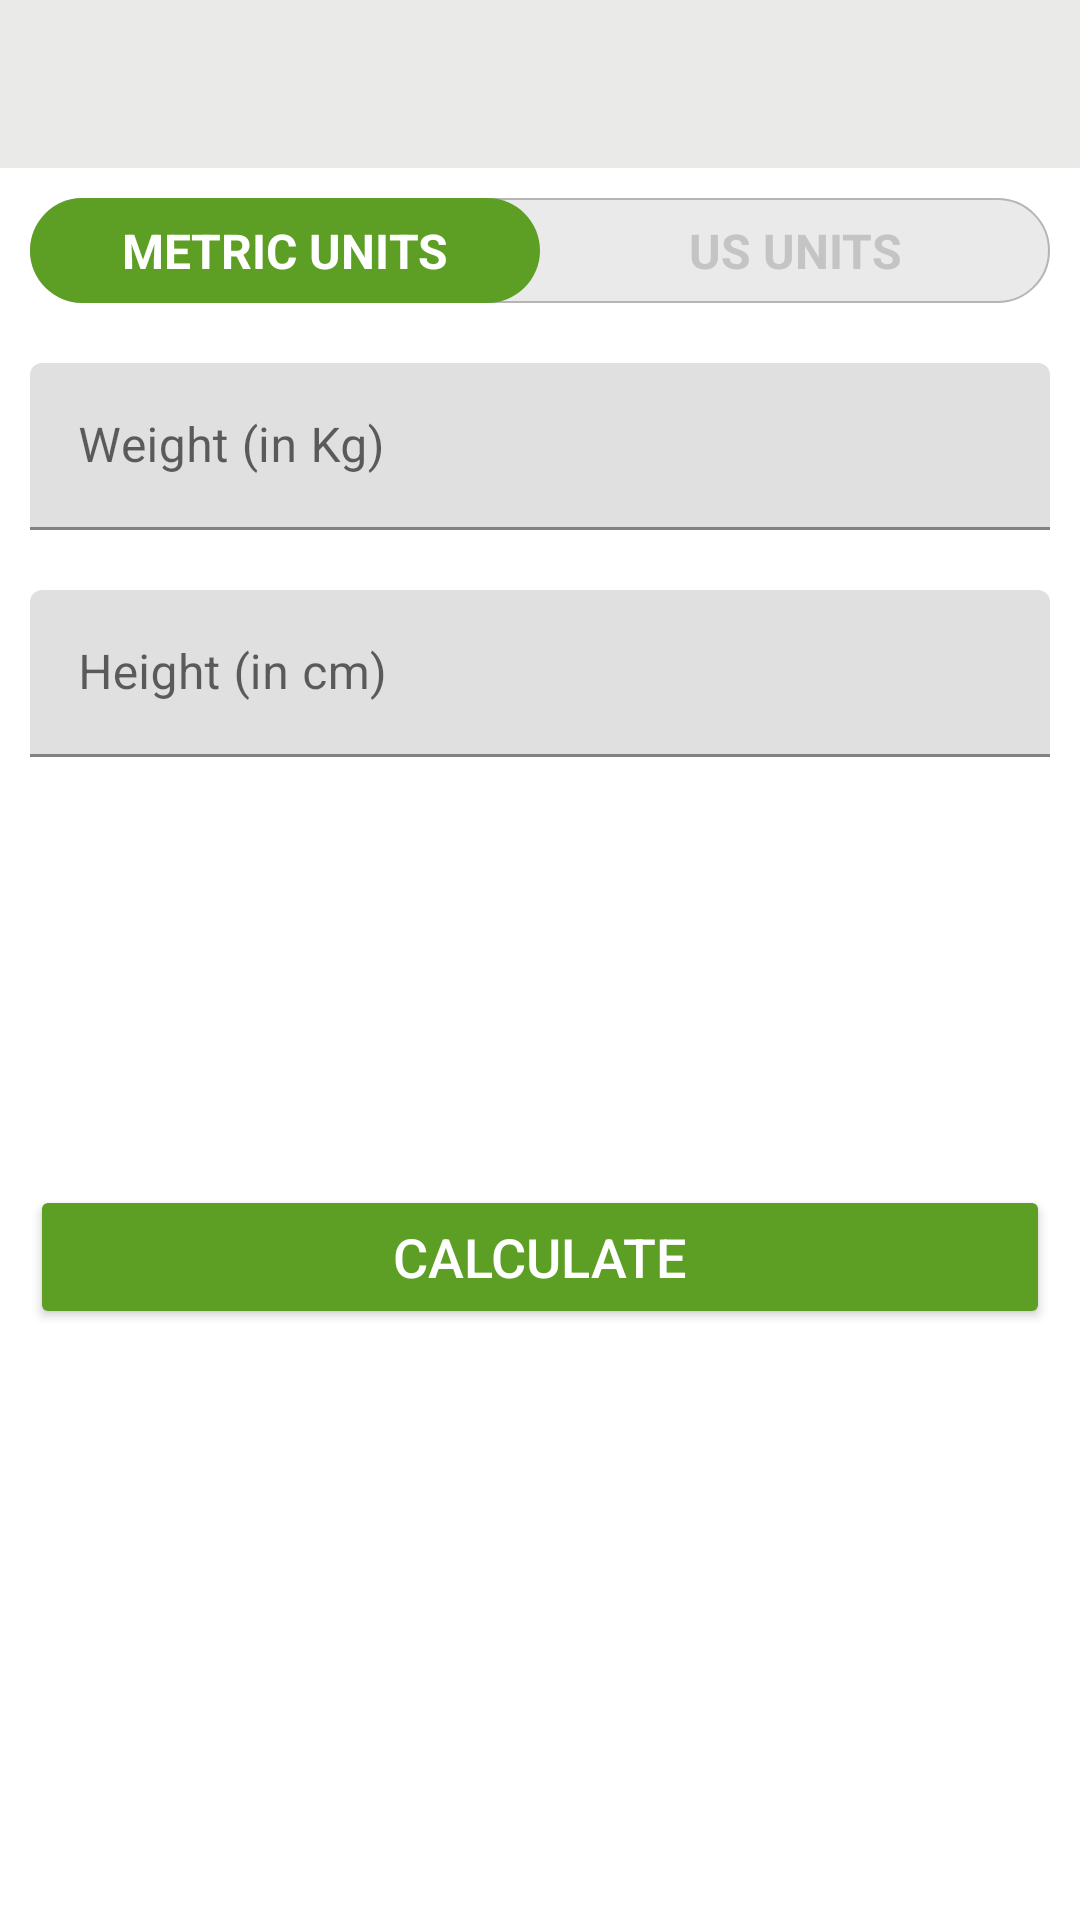

The Android layout XML behind this screen, and the referenced resources:
<!-- AndroidManifest.xml: application theme Theme.7MinutesWorkoutApp -->
<!-- res/layout/activity_bmi.xml -->
<?xml version="1.0" encoding="utf-8"?>
<RelativeLayout xmlns:android="http://schemas.android.com/apk/res/android"
    xmlns:app="http://schemas.android.com/apk/res-auto"
    xmlns:tools="http://schemas.android.com/tools"
    android:layout_width="match_parent"
    android:layout_height="match_parent"
    tools:context=".BmiActivity">

    <androidx.appcompat.widget.Toolbar
        android:id="@+id/toolBarBmi"
        android:layout_alignParentTop="true"
        android:layout_width="match_parent"
        android:layout_height="?android:attr/actionBarSize"
        android:theme="@style/ToolbarTheme"
        android:background="@color/bgColor"
        app:titleTextColor="@color/colorPrimary"
        app:layout_constraintTop_toTopOf="parent"/>

    <RadioGroup
        android:id="@+id/rgUnits"
        android:layout_width="match_parent"
        android:layout_height="wrap_content"
        android:layout_below="@+id/toolBarBmi"
        android:layout_margin="10dp"
        android:orientation="horizontal"
        android:background="@drawable/radio_group_rectangular_background">

        <RadioButton
            android:id="@+id/rbMetricUnits"
            android:layout_width="0dp"
            android:layout_height="35dp"
            android:layout_weight="1"
            android:background="@drawable/radio_group_background_selector"
            android:button="@null"
            android:checked="true"
            android:gravity="center"
            android:text="METRIC UNITS"
            android:textColor="@drawable/radio_group_text_color_selector"
            android:textSize="16sp"
            android:textStyle="bold" />

        <RadioButton
            android:id="@+id/rbUsUnits"
            android:layout_width="0dp"
            android:layout_height="35dp"
            android:layout_weight="1"
            android:background="@drawable/radio_group_background_selector"
            android:button="@null"
            android:gravity="center"
            android:checked="false"
            android:text="US UNITS"
            android:textColor="@drawable/radio_group_text_color_selector"
            android:textSize="16sp"
            android:textStyle="bold" />
    </RadioGroup>

    <LinearLayout
        android:id="@+id/llMetricEditText"
        android:layout_width="match_parent"
        android:layout_height="wrap_content"
        android:layout_below="@+id/rgUnits"
        android:orientation="vertical"
        android:visibility="visible">

        <com.google.android.material.textfield.TextInputLayout
            android:layout_width="match_parent"
            android:layout_height="wrap_content"
            android:layout_marginStart="10dp"
            android:layout_marginTop="10dp"
            android:layout_marginEnd="10dp"
            android:layout_marginBottom="10dp"
            app:boxStrokeColor="@color/colorSecondary"
            app:hintTextColor="@color/colorSecondary"
            style="@style/ThemeOverlay.Material3.TextInputEditText.OutlinedBox">

            <androidx.appcompat.widget.AppCompatEditText
                android:id="@+id/etWeight"
                android:layout_width="match_parent"
                android:layout_height="wrap_content"
                android:hint="@string/weight"
                android:inputType="numberDecimal"
                android:textSize="16sp" />
        </com.google.android.material.textfield.TextInputLayout>

        <com.google.android.material.textfield.TextInputLayout
            android:layout_width="match_parent"
            android:layout_height="wrap_content"
            android:layout_margin="10dp"
            app:boxStrokeColor="@color/colorSecondary"
            app:hintTextColor="@color/colorSecondary"
            style="@style/ThemeOverlay.Material3.TextInputEditText.OutlinedBox">

            <androidx.appcompat.widget.AppCompatEditText
                android:id="@+id/etHeight"
                android:layout_width="match_parent"
                android:layout_height="wrap_content"
                android:hint="@string/height"
                android:inputType="numberDecimal"
                android:textSize="16sp"/>
        </com.google.android.material.textfield.TextInputLayout>
    </LinearLayout>

    <LinearLayout
        android:id="@+id/llUSEditText"
        android:layout_width="match_parent"
        android:layout_height="wrap_content"
        android:layout_below="@+id/rgUnits"
        android:orientation="vertical"
        android:visibility="invisible">

        <com.google.android.material.textfield.TextInputLayout
            android:layout_width="match_parent"
            android:layout_height="wrap_content"
            android:layout_marginStart="10dp"
            android:layout_marginTop="10dp"
            android:layout_marginEnd="10dp"
            android:layout_marginBottom="10dp"
            app:boxStrokeColor="@color/colorSecondary"
            app:hintTextColor="@color/colorSecondary"
            style="@style/ThemeOverlay.Material3.TextInputEditText.OutlinedBox">

            <androidx.appcompat.widget.AppCompatEditText
                android:id="@+id/etUSWeight"
                android:layout_width="match_parent"
                android:layout_height="wrap_content"
                android:hint="Weight (in pounds)"
                android:inputType="numberDecimal"
                android:textSize="16sp" />
        </com.google.android.material.textfield.TextInputLayout>

        <LinearLayout
            android:layout_width="match_parent"
            android:layout_height="wrap_content"
            android:orientation="horizontal">

            <com.google.android.material.textfield.TextInputLayout
                android:layout_width="match_parent"
                android:layout_height="wrap_content"
                android:layout_margin="10dp"
                android:layout_weight="1"
                app:boxStrokeColor="@color/colorSecondary"
                app:hintTextColor="@color/colorSecondary"
                style="@style/ThemeOverlay.Material3.TextInputEditText.OutlinedBox">

                <androidx.appcompat.widget.AppCompatEditText
                    android:id="@+id/etUSHeightFt"
                    android:layout_width="match_parent"
                    android:layout_height="wrap_content"
                    android:hint="Feet"
                    android:inputType="numberDecimal"
                    android:textSize="16sp"/>
            </com.google.android.material.textfield.TextInputLayout>

            <com.google.android.material.textfield.TextInputLayout
                android:layout_width="match_parent"
                android:layout_height="wrap_content"
                android:layout_margin="10dp"
                android:layout_weight="1"
                app:boxStrokeColor="@color/colorSecondary"
                app:hintTextColor="@color/colorSecondary"
                style="@style/ThemeOverlay.Material3.TextInputEditText.OutlinedBox">

                <androidx.appcompat.widget.AppCompatEditText
                    android:id="@+id/etUSHeightIn"
                    android:layout_width="match_parent"
                    android:layout_height="wrap_content"
                    android:hint="Inches"
                    android:inputType="numberDecimal"
                    android:textSize="16sp"/>
            </com.google.android.material.textfield.TextInputLayout>
        </LinearLayout>
    </LinearLayout>

    <LinearLayout
        android:id="@+id/llBmiTexts"
        android:padding="10dp"
        android:layout_below="@id/llMetricEditText"
        android:layout_width="match_parent"
        android:layout_height="wrap_content"
        android:orientation="vertical"
        android:layout_marginTop="16dp"
        android:visibility="invisible"
        tools:visibility="visible">

        <TextView
            android:id="@+id/tvBmiTitle"
            android:layout_width="match_parent"
            android:layout_height="wrap_content"
            android:text="Your BMI:"
            android:textSize="16sp"
            android:textColor="@color/colorPrimary"
            android:gravity="center"/>

        <TextView
            android:id="@+id/tvBmi"
            android:layout_width="match_parent"
            android:layout_height="wrap_content"
            tools:text="15.0"
            android:textSize="16sp"
            android:textStyle="bold"
            android:textColor="@color/colorPrimary"
            android:gravity="center"/>

        <TextView
            android:id="@+id/tvBmiType"
            android:layout_width="match_parent"
            android:layout_height="wrap_content"
            tools:text="Normal"
            android:textSize="16sp"
            android:textColor="@color/colorPrimary"
            android:gravity="center"/>

        <TextView
            android:id="@+id/tvBmiMessage"
            android:layout_width="match_parent"
            android:layout_height="wrap_content"
            tools:text="message"
            android:textSize="16sp"
            android:textColor="@color/colorPrimary"
            android:gravity="center"/>
    </LinearLayout>

    <Button
        android:id="@+id/btnCalculateBMI"
        android:layout_below="@id/llBmiTexts"
        android:layout_gravity="bottom"
        android:layout_width="match_parent"
        android:layout_height="wrap_content"
        android:text="CALCULATE"
        android:textColor="@color/white"
        android:textSize="18sp"
        android:backgroundTint="@color/colorSecondary"
        android:layout_margin="10dp"/>

</RelativeLayout>
<!-- resources referenced by this layout -->
<resources>
  <color name="bgColor">#EAEBE9</color>
  <color name="colorPrimary">#2A2A2A</color>
  <color name="colorSecondary">#5D9F25</color>
  <color name="white">#FFFFFFFF</color>
  <!-- drawable radio_group_background_selector (drawable) -->
  <?xml version="1.0" encoding="utf-8"?>
  <selector xmlns:android="http://schemas.android.com/apk/res/android">
      <item android:state_checked="true">
          <shape android:shape="rectangle">
              <corners android:radius="30dp"/>
              <solid android:color="@color/colorSecondary"/>
          </shape>
      </item>
  </selector>
  <!-- drawable radio_group_rectangular_background (drawable) -->
  <?xml version="1.0" encoding="utf-8"?>
  <shape xmlns:android="http://schemas.android.com/apk/res/android"
      android:shape="rectangle">
      <solid android:color="#EAEAEA"/>
      <stroke android:width="0.5dp"
          android:color="#B5B5B5"/>
      <corners android:radius="30dp"/>
  </shape>
  <!-- drawable radio_group_text_color_selector (drawable) -->
  <?xml version="1.0" encoding="utf-8"?>
  <selector xmlns:android="http://schemas.android.com/apk/res/android">
      <item android:state_checked="true"  android:color="@color/white" />
      <item android:state_checked="false" android:color="@color/lightGray"/>
  </selector>
  <string name="height">Height (in cm)</string>
  <string name="weight">Weight (in Kg)</string>
  <style name="ToolbarTheme" parent="@style/ThemeOverlay.MaterialComponents.ActionBar">
          <item name="colorControlNormal">@color/toolbar_color_control_normal</item>
      </style>
  <style name="Theme.7MinutesWorkoutApp" parent="Theme.MaterialComponents.DayNight.NoActionBar">
          
          <item name="colorPrimary">@color/purple_500</item>
          <item name="colorPrimaryVariant">@color/purple_700</item>
          <item name="colorOnPrimary">@color/white</item>
          
          <item name="colorSecondary">@color/teal_200</item>
          <item name="colorSecondaryVariant">@color/teal_700</item>
          <item name="colorOnSecondary">@color/black</item>
          
          <item name="android:statusBarColor">?attr/colorPrimaryVariant</item>
          
      </style>
  <color name="lightGray">#C4C4C4</color>
  <color name="toolbar_color_control_normal">#000000</color>
  <color name="purple_500">#FF6200EE</color>
  <color name="purple_700">#FF3700B3</color>
  <color name="teal_200">#FF03DAC5</color>
  <color name="teal_700">#FF018786</color>
  <color name="black">#FF000000</color>
</resources>
